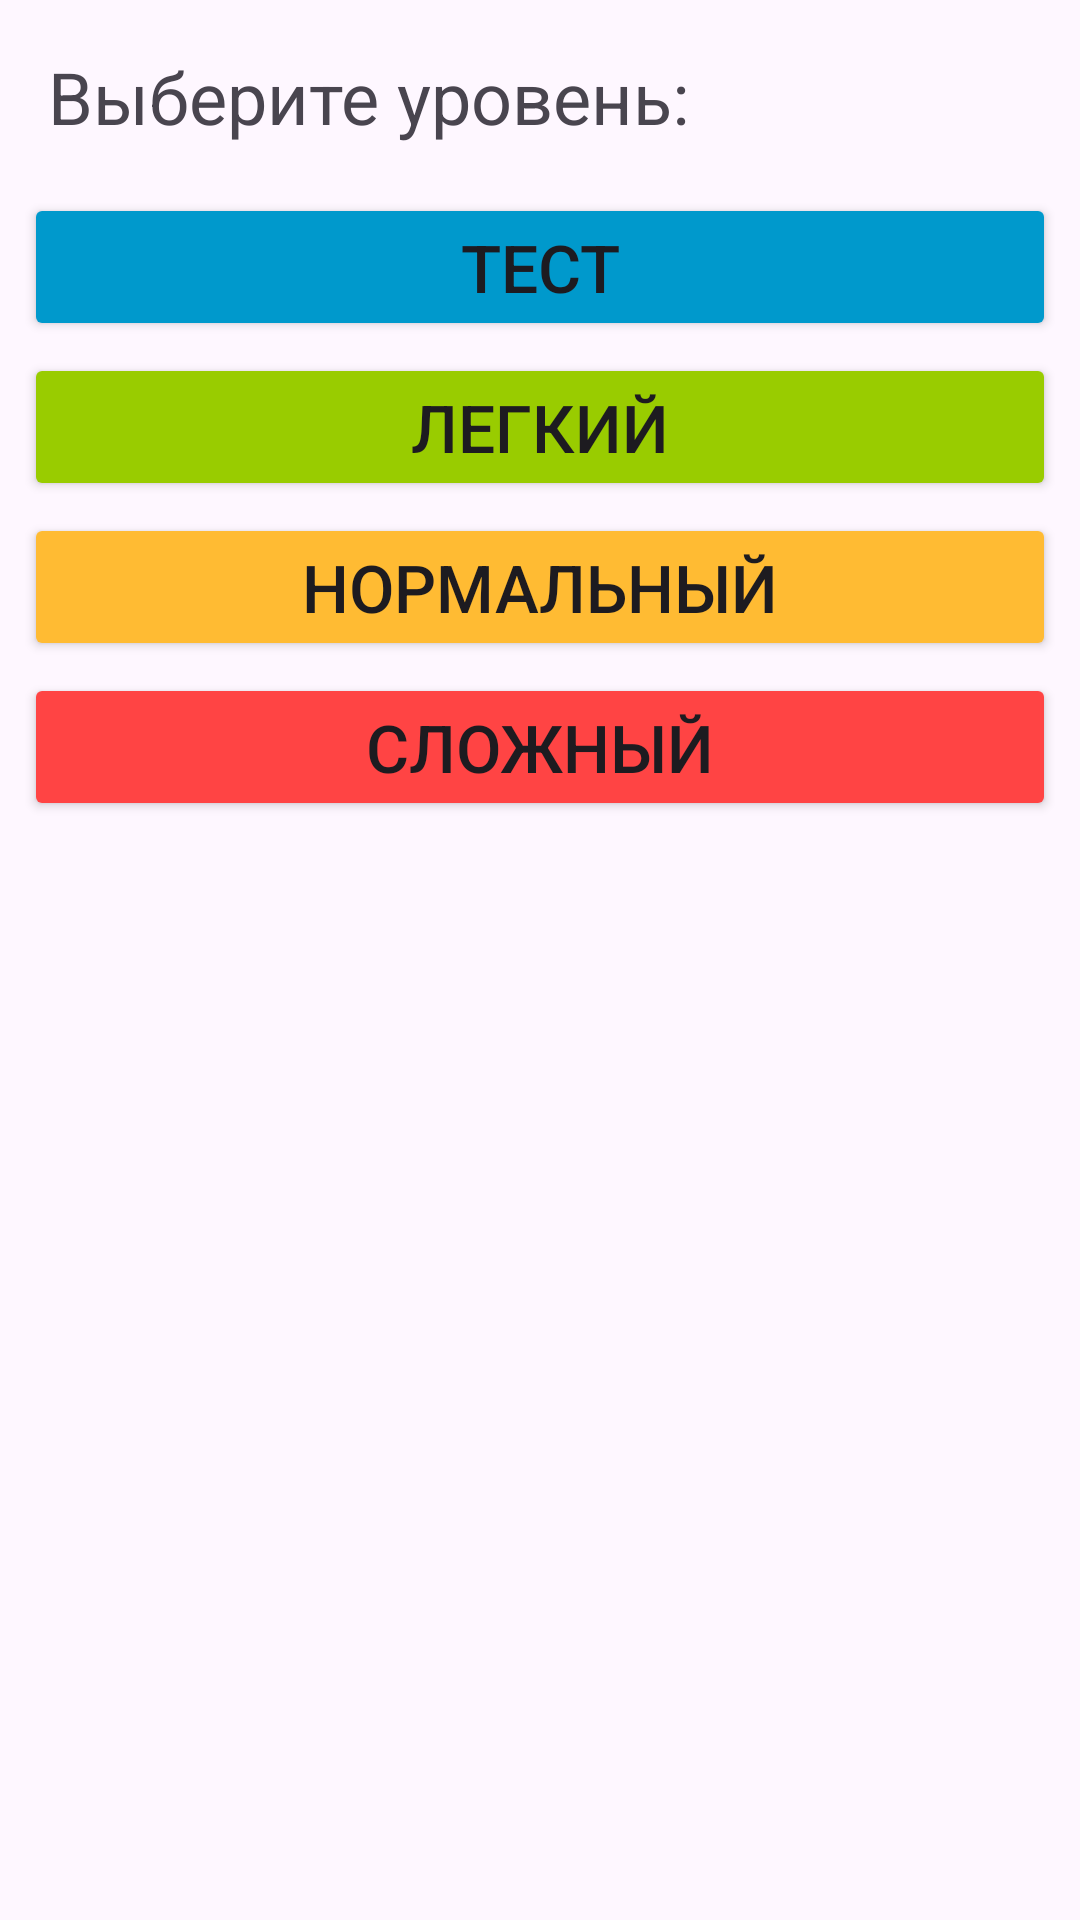

Write the Android layout XML for this screen, with the resource values it uses.
<!-- AndroidManifest.xml: application theme Theme.Composition -->
<!-- res/layout/fragment_choose_level.xml -->
<?xml version="1.0" encoding="utf-8"?>
<LinearLayout xmlns:android="http://schemas.android.com/apk/res/android"
    xmlns:tools="http://schemas.android.com/tools"
    android:layout_width="match_parent"
    android:layout_height="match_parent"
    android:orientation="vertical"
    tools:context=".presentation.ChooseLevelFragment">

    <TextView
        android:layout_width="match_parent"
        android:layout_height="wrap_content"
        android:layout_margin="16dp"
        android:text="@string/choose_level"
        android:textSize="24sp" />

    <Button
        android:id="@+id/bt_level_test"
        android:layout_width="match_parent"
        android:layout_height="wrap_content"
        android:layout_marginStart="8dp"
        android:layout_marginEnd="8dp"
        android:layout_marginBottom="4dp"
        android:backgroundTint="@android:color/holo_blue_dark"
        android:text="@string/button_test"
        android:textSize="22sp" />

    <Button
        android:id="@+id/bt_level_easy"
        android:layout_width="match_parent"
        android:layout_height="wrap_content"
        android:layout_marginStart="8dp"
        android:layout_marginEnd="8dp"
        android:layout_marginBottom="4dp"
        android:backgroundTint="@android:color/holo_green_light"
        android:text="@string/button_easy_level"
        android:textSize="22sp" />
    <Button
        android:id="@+id/bt_level_normal"
        android:layout_width="match_parent"
        android:layout_height="wrap_content"
        android:layout_marginStart="8dp"
        android:layout_marginEnd="8dp"
        android:layout_marginBottom="4dp"
        android:backgroundTint="@android:color/holo_orange_light"
        android:text="@string/button_normal_level"
        android:textSize="22sp" />
    <Button
        android:id="@+id/bt_level_hard"
        android:layout_width="match_parent"
        android:layout_height="wrap_content"
        android:layout_marginStart="8dp"
        android:layout_marginEnd="8dp"
        android:layout_marginBottom="4dp"
        android:backgroundTint="@android:color/holo_red_light"
        android:text="@string/button_hard_level"
        android:textSize="22sp" />

</LinearLayout>
<!-- resources referenced by this layout -->
<resources>
  <string name="button_easy_level">Легкий</string>
  <string name="button_hard_level">Сложный</string>
  <string name="button_normal_level">Нормальный</string>
  <string name="button_test">Тест</string>
  <string name="choose_level">Выберите уровень:</string>
  <style name="Theme.Composition" parent="Theme.Material3.Light.NoActionBar" />
</resources>
